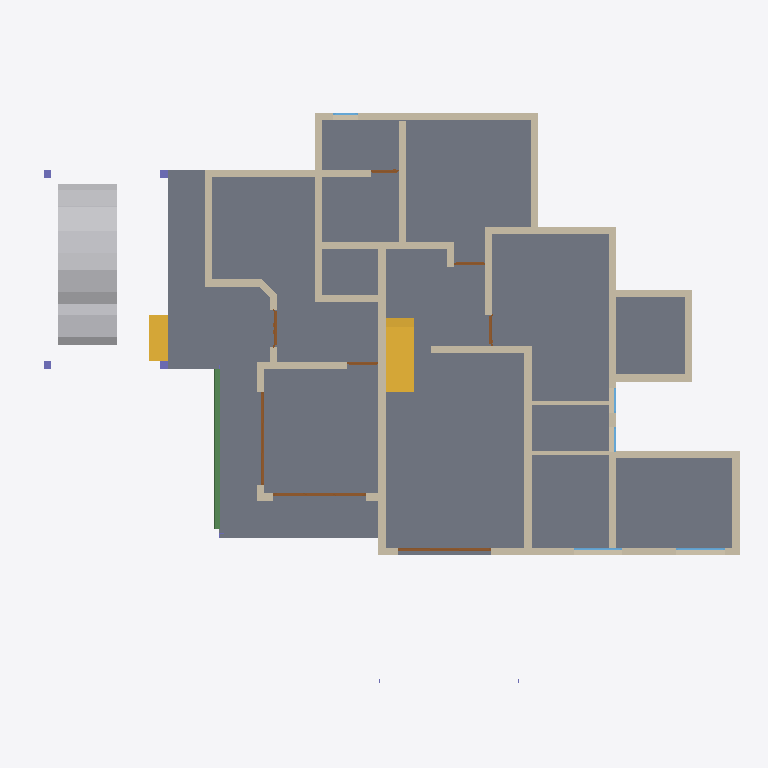
Plan cut of the same IFC building model at storey 'GF' (level 0.45 m, cut at 1.85 m), seen from above with north up, elements coloured by IFC class: 31 walls (beige), 8 doors (brown), 5 windows (light blue), 4 columns (violet), 2 stair flights (yellow), 1 slab (grey), 1 other element (light grey), 1 beam (green). Cut surfaces are drawn darker.
Extent 22.9 m × 19.3 m × 9.9 m (x, y, z). Storeys (4): 00 at 0.00 m; GF at 0.45 m; GF Lintel at 2.50 m; FF at 3.45 m. Elements (82): 45 IfcWall, 9 IfcColumn, 8 IfcDoor, 5 IfcRoof, 5 IfcWindow, 4 IfcBeam, 3 IfcSlab, 2 IfcStairFlight, 1 IfcVehicle.

HEADER;
FILE_DESCRIPTION(('ViewDefinition[DesignTransferView]'),'2;1');
FILE_NAME('AnilIFC.ifc','2024-12-23T11:19:42+05:30',(''),(''),'IfcOpenShell 0.8.0','Bonsai 0.8.0','');
FILE_SCHEMA(('IFC4X3'));
ENDSEC;
DATA;
#1=IFCPROJECT('0$WNUybvfAYORhaB4XNFsz',$,'My Project',$,$,$,$,(#14,#26),#9);
#30=IFCSITE('3M0IN1zgbAER3qQbvbHEyN',$,'My Site',$,$,#53,$,$,$,$,$,$,$,$);
#2446=IFCSITE('1Q_c7uVcTCngKTLSlSECoW',$,'Site',$,$,#2465,#2459,$,$,$,$,$,$,$);
#36=IFCBUILDING('1$IA7hdqP7iPKszbJPMQXv',$,'My Building',$,$,#59,$,$,$,$,$,$);
#42=IFCBUILDINGSTOREY('2kIwN_l2HEff17hxWulS$t',$,'00',$,$,#65,$,$,$,$);
#96=IFCBUILDINGSTOREY('1ytHU9NMr9xuhR6nOuParS',$,'GF',$,$,#3459,$,$,$,$);
#113=IFCBUILDINGSTOREY('02Wk4pOKz6S8OjqfsSxw3f',$,'FF',$,$,#3394,$,$,$,$);
#12120=IFCBUILDINGSTOREY('30jjxh13H5ZfRPWBSBUv3P',$,'GF Lintel',$,$,#12934,$,$,$,$);
#2331=IFCSLAB('16mjUDaTv508o_jLa3Fzff',$,'Slab',$,$,#3559,#2346,$,$);
#9759=IFCVEHICLE('1oADfEVWn0tPCUY0EM8eBG',$,'Vehicle',$,$,#10412,#9791,$,$);
#299=IFCWALL('3YOHcsAdT3PO$57Bo2wlO0',$,'Wall',$,$,#3639,#310,$,$);
#423=IFCWALL('1yZ5GwNe15fArSzrc3cNGE',$,'Wall',$,$,#3594,#434,$,$);
#10353=IFCSTAIRFLIGHT('2Zm0rZgTbDdgxMEp5bq$9_',$,'StairFlight',$,$,#11059,#10385,$,$,$,$,$,$);
#604=IFCWALL('0vQHFjq6DDjRfeuf4$xxQH',$,'Wall',$,$,#3664,#615,$,$);
#1847=IFCWALL('2YJ3SmL$H8GwyQoh5mGL4j',$,'Wall',$,$,#3614,#1858,$,$);
#188=IFCWALL('1PzxetMNn7avsyHCxKbrs1',$,'Wall',$,$,#3514,#199,$,$);
#516=IFCWALL('0kHakQ$Fb8lPUKd_GxCfr6',$,'Wall',$,$,#3569,#527,$,$);
#6623=IFCBEAM('06GrN5uAHCtRrFbvXcs6wl',$,'Beam',$,$,#10098,#6622,$,$);
#757=IFCWALL('1aAa8cgmD4mvKup6NNHiKL',$,'Wall',$,$,#8857,#768,$,$);
#6545=IFCSTAIRFLIGHT('3mjK21MVj5Wxp88atmNL9l',$,'StairFlight',$,$,#7712,#6544,$,$,$,$,$,$);
#485=IFCWALL('0klhi9fkjDxft9cGFwjMuJ',$,'Wall',$,$,#3589,#496,$,$);
#1217=IFCWALL('2Q5YCkzor9Ngjftvgr0hJV',$,'Wall',$,$,#3574,#1228,$,$);
#699=IFCWALL('1YEXD_311BPxR14yKIlEMz',$,'Wall',$,$,#3669,#710,$,$);
#454=IFCWALL('1cEUYXkQ18g8A2AkmtiTwk',$,'Wall',$,$,#3599,#465,$,$);
#361=IFCWALL('26elkoN8HBQvEqqc4fxDQY',$,'Wall',$,$,#3649,#372,$,$);
#219=IFCWALL('39gy8cisvE_w7dB63Qf6OF',$,'Wall',$,$,#3629,#230,$,$);
#130=IFCWALL('04CHTr6Lj4wPvBnmyPYJ6Z',$,'Wall',$,$,#3509,#138,$,$);
#4273=IFCWALL('1oh7zEnUH4yxmpd05lCSWC',$,'Wall',$,$,#4330,#4284,$,$);
#842=IFCWALL('3BP$Kj7eL8rfLzufr5wfXy',$,'Wall',$,$,#3674,#853,$,$);
#1440=IFCWALL('3GLM2Z4Pf1HOc7RaVPeooN',$,'Wall',$,$,#4452,#1451,$,$);
#1756=IFCWALL('1k48VKPdv0Vg_oNqsf$EZh',$,'Wall',$,$,#3694,#1767,$,$);
#392=IFCWALL('3Qya9ZYJP97B1xsfIiUBer',$,'Wall',$,$,#3654,#403,$,$);
#945=IFCWALL('3f0b5i_z5A1wo_s5RrCXKn',$,'Wall',$,$,#3684,#956,$,$);
#1657=IFCWALL('1k5DFfksL0DBm8B9dpCj$F',$,'Wall',$,$,#3644,#1668,$,$);
#1172=IFCWALL('2GwPRnCnz058ACz_ZbcJ05',$,'Wall',$,$,#3689,#1183,$,$);
#1275=IFCWALL('1Cqmx66HL5neqXAJZajN7t',$,'Wall',$,$,#3579,#1286,$,$);
#2056=IFCWALL('3m9H6N70nCXvzVOEeycG90',$,'Wall',$,$,#3699,#2067,$,$);
#1892=IFCWALL('2btlAvQzb6KvChKkPyT1tL',$,'Wall',$,$,#3539,#1903,$,$);
#12250=IFCDOOR('2BRBKprhj7ox11yrDLu5ws',$,'Door',$,$,#12345,#12282,$,$,$,$,$,$);
#12800=IFCDOOR('39JD$kR8X0NPRTeSE4w5EH',$,'Door',$,$,#12979,#12831,$,$,$,$,$,$);
#12865=IFCDOOR('1sxeLi4_1CVR$TlGJir5XG',$,'Door',$,$,#12984,#12896,$,$,$,$,$,$);
#900=IFCWALL('1fOjCHp7n9IvAaRIenRr6l',$,'Wall',$,$,#3679,#911,$,$);
#573=IFCWALL('2Qu9Lk0Sn4FwvPmybXWNcw',$,'Wall',$,$,#3659,#584,$,$);
#268=IFCWALL('2RgLl6fRz15frDI_PC4t9e',$,'Wall',$,$,#3634,#279,$,$);
#8728=IFCWALL('3qfYgnsDr4lOY1$heKB0gB',$,'Wall',$,$,#9037,#8739,$,$);
#7729=IFCDOOR('37XBfoiR9CC8Z2aqM4SSLX',$,'Door',$,$,#9210,#7760,$,2.09999990463257,1.20000004768372,$,$,$);
#12346=IFCWINDOW('0zYJNjOTb6Oelsb$WsOYpt',$,'Window',$,$,#12959,#12377,$,$,$,$,$,$);
#12426=IFCWINDOW('2habVzn5L6_PTFJWWyAnt3',$,'Window',$,$,#12964,#12457,$,$,$,$,$,$);
#8645=IFCDOOR('2UjVVGJ019BhbGENzFeo0K',$,'Door',$,$,#9220,#8677,$,2.09999990463257,1.0,$,$,$);
#8562=IFCDOOR('3ZIUuFX4rDR9$bSvgjc5TE',$,'Door',$,$,#9215,#8594,$,2.09999990463257,1.0,$,$,$);
#9056=IFCDOOR('1sxU$Mfl19XPss$WbGuLQv',$,'Door',$,$,#10407,#9087,$,2.09999990463257,1.0,$,$,$);
#9123=IFCDOOR('1AlbZBBwXA7BqZvG9NY1tX',$,'Door',$,$,#9230,#9155,$,2.09999990463257,0.899999976158142,$,$,$);
#2571=IFCCOLUMN('1sIRRfsbn1PvmG0UUIkt3R',$,'Column',$,$,#2598,#2582,$,$);
#2599=IFCCOLUMN('0Bt4h0xx10a9WFWamUhoA$',$,'Column',$,$,#3619,#2610,$,$);
#2514=IFCCOLUMN('04srOHgFnESv2c7W4nx5bc',$,'Column',$,$,#2542,#2527,$,$);
#2543=IFCCOLUMN('2oosbR6QT61e$mSFtVAOFz',$,'Column',$,$,#2570,#2554,$,$);
#2101=IFCWALL('31H7rpK8j5AxAH6BkyaHYJ',$,'Wall',$,$,#3704,#2112,$,$);
#12491=IFCWINDOW('3mmk2aJMfBHRCUsLm9z$YO',$,'Window',$,$,#12969,#12522,$,$,$,$,$,$);
#12596=IFCWINDOW('1aAwgQRRr3deM85l9MAAyJ',$,'Window',$,$,#12974,#12627,$,$,$,$,$,$);
#12654=IFCWINDOW('3crq2GBIzBUAHyH78BbHLS',$,'Window',$,$,#12954,#12685,$,$,$,$,$,$);
#8858=IFCWALL('1VEnUzRzz5h9yX29cbz0Co',$,'Wall',$,$,#9055,#8869,$,$);
ENDSEC;